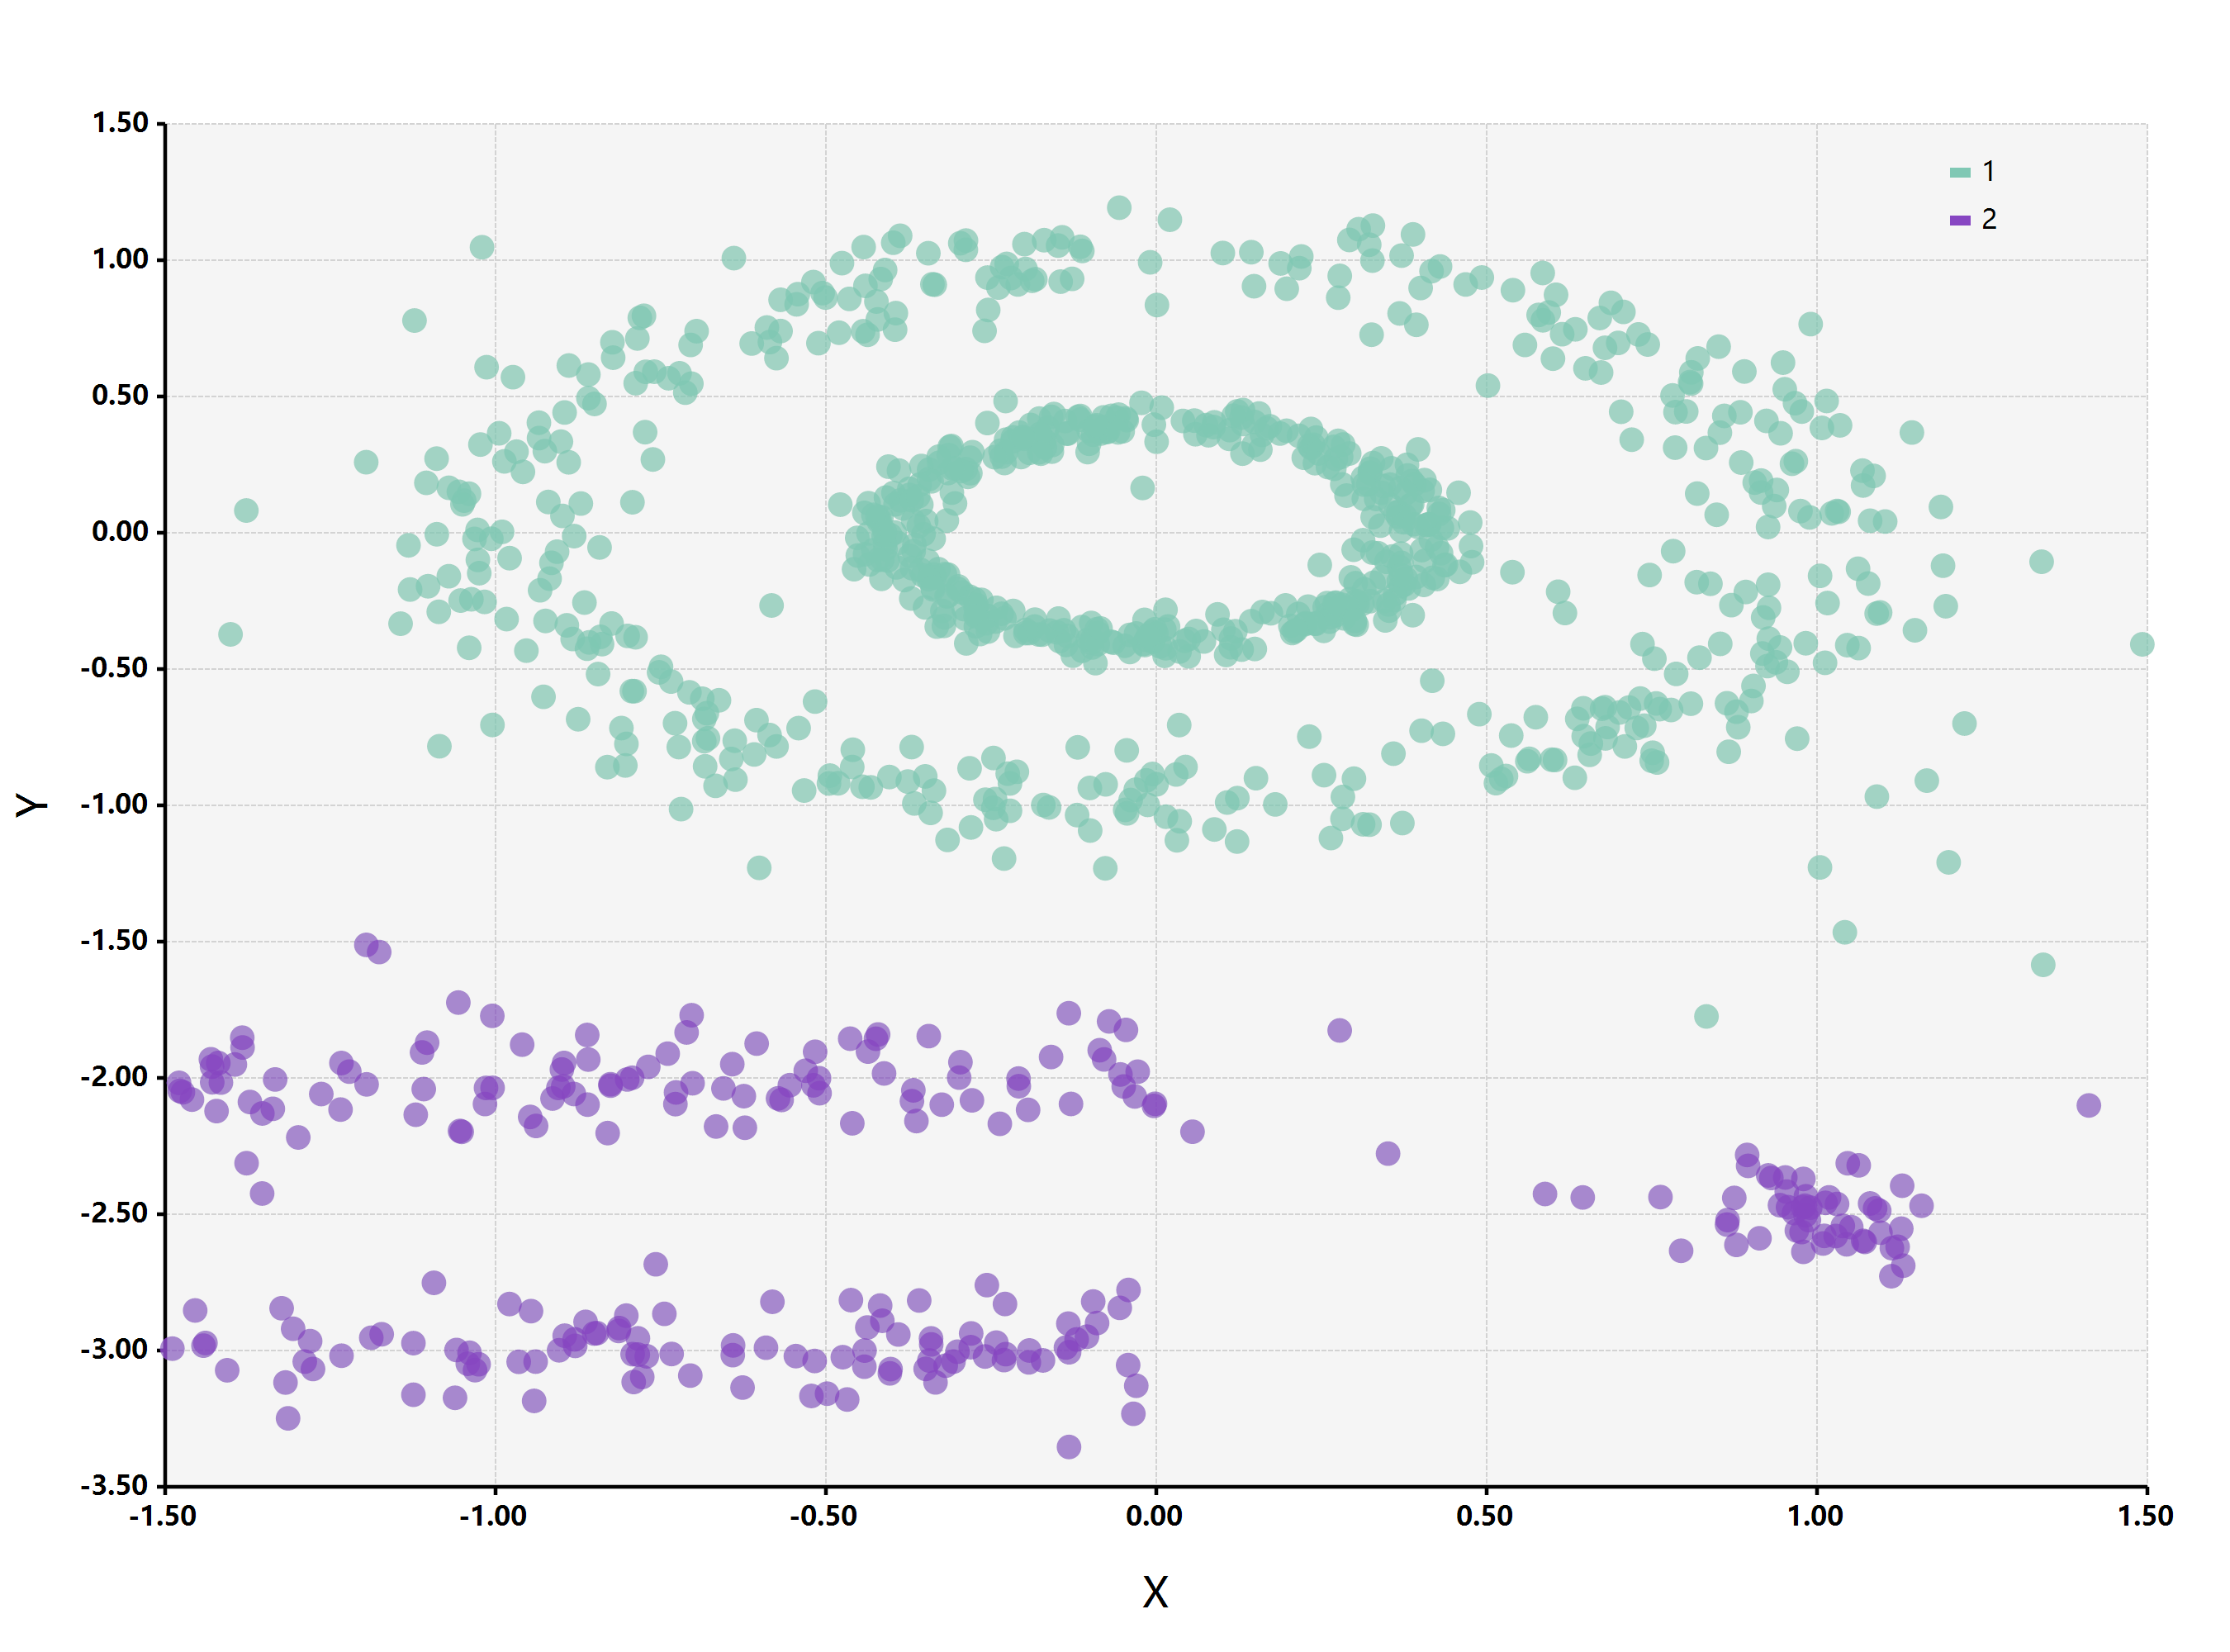

The file beside this chart, header and first rows:
ID, Cluster, x, y
1, 1, -0.8037, -0.8531
2, 1, 0.8529, 0.3676
3, 1, 0.9272, -0.2749
4, 1, -0.7526, -0.5116
5, 1, 0.7068, 0.8107
6, 1, 1.035, 0.3947
7, 1, -0.4758, 0.9898
8, 1, -0.4603, -0.859
9, 1, -0.6803, -0.6615
10, 1, -1.032, -0.02199
11, 1, -0.2425, -1.05
12, 1, -0.8923, -0.3392
13, 1, -0.802, -0.7742
14, 1, -0.0472, -1.016
15, 1, 1.195, -0.269
16, 1, -0.2215, -0.9191
17, 1, -0.4105, 0.9645
18, 1, -0.8389, -0.408
19, 1, -0.8891, 0.614
20, 1, 0.9056, 0.1846
21, 1, -0.005795, -0.8844
22, 1, -0.7038, 0.5475
23, 1, -1.071, -0.159
24, 1, 1.007, 0.3852
25, 1, -0.5849, 0.7001
26, 1, -0.8811, -0.01189
27, 1, 0.327, 0.9989
28, 1, -1.048, 0.1185
29, 1, -0.12, -1.035
30, 1, -0.7855, 0.7134
31, 1, 0.6463, -0.6436
32, 1, -0.2249, -0.8833
33, 1, -0.7193, -1.013
34, 1, -0.4955, -0.9193
35, 1, -0.8656, -0.2557
36, 1, -0.4803, 0.7344
37, 1, -0.5749, 0.641
38, 1, -0.8596, 0.4944
39, 1, -0.2827, -0.8636
40, 1, -1.007, -0.02142
41, 1, 0.7851, 0.3128
42, 1, -0.9789, -0.09269
43, 1, -1.023, 0.3241
44, 1, -0.2441, -0.9763
45, 1, -0.6381, -0.7624
46, 1, -0.7049, 0.6896
47, 1, -0.9684, 0.298
48, 1, -1.086, -0.2894
49, 1, -0.7598, 0.5915
50, 1, -0.4171, 0.9311
51, 1, -0.9946, 0.3654
52, 1, -0.3355, 0.9105
53, 1, -0.7818, 0.7889
54, 1, -0.7882, -0.3829
55, 1, -0.2967, 1.063
56, 1, 0.6034, -0.8333
57, 1, 0.7617, -0.6465
58, 1, -0.5749, -0.7834
59, 1, 0.8921, -0.2167
60, 1, -0.5007, 0.8634
... 1,039 more rows
